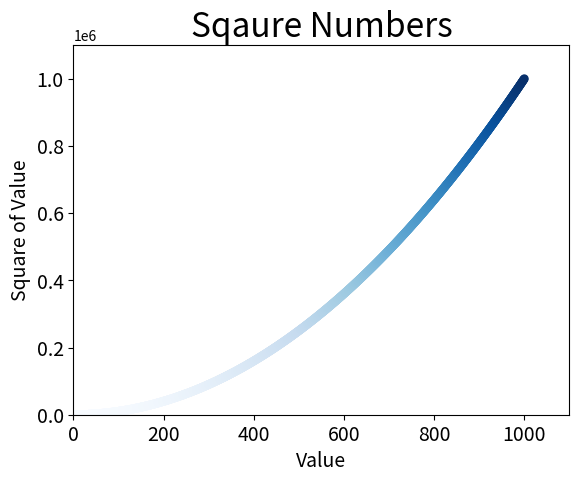

Here is the Python script that generated this plot:
import matplotlib.pyplot as plt

x_values = list(range(1, 1001))
y_values = [x**2 for x in x_values]

plt.scatter(x_values, y_values, c=y_values, cmap=plt.cm.Blues,
    edgecolor='none', s=40)

# Set chart title and label axes.
plt.title("Sqaure Numbers", fontsize=24)
plt.xlabel("Value", fontsize=14)
plt.ylabel("Square of Value", fontsize=14)

# Set size of tick labels.
plt.tick_params(axis='both', which='major', labelsize=14)

# Set the range for each axis.
plt.axis([0, 1100, 0, 1100000])

plt.savefig('squares_plot.png', bbox_inches='tight')
plt.show()